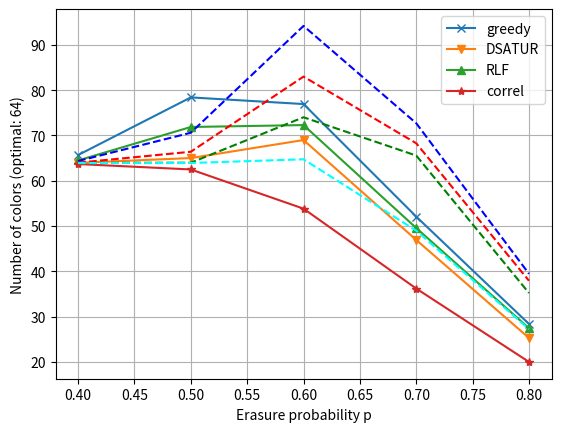

Source code (Python):
import matplotlib.pyplot as plt


X = [0.4, 0.5, 0.6, 0.7, 0.8]
greedy = [65.68, 78.407, 76.939, 52.087, 28.393]
dsat = [63.974, 65.017, 68.996, 46.943, 25.304]
#rlf = [69.355, 81.483, 68.293, 43.778, 23.07]
rlfs = [64.489, 71.876, 72.296, 49.569, 27.457]
rlfbest = [64.489, 71.876, 68.293, 43.778, 23.07]
neural = [63.697, 62.502, 53.848, 36.213, 20.019]

dsat2 = [63.967, 63.989, 74.023, 65.566, 35.224]
rlf2 = [63.999, 66.406, 83.002, 68.278, 37.934]
greedy2 = [64.362, 70.606, 94.185, 72.698, 39.472]
neural2 = [63.92, 63.924, 64.748, 48.99, 27.256]

plt.plot(X, greedy, marker="x", label="greedy")
plt.plot(X, dsat, marker="v", label="DSATUR")
plt.plot(X, rlfs, marker="^", label="RLF")
plt.plot(X, neural, marker="*", label="correl")


plt.plot(X, greedy2, "--", color='blue')
plt.plot(X, dsat2, "--", color='green')
plt.plot(X, rlf2, "--", color='red')
plt.plot(X, neural2, "--", color='cyan')

plt.legend(loc="upper right")

plt.ylabel("Number of colors (optimal: 64)")
plt.xlabel("Erasure probability p")

plt.gca().grid(True)

plt.show()
